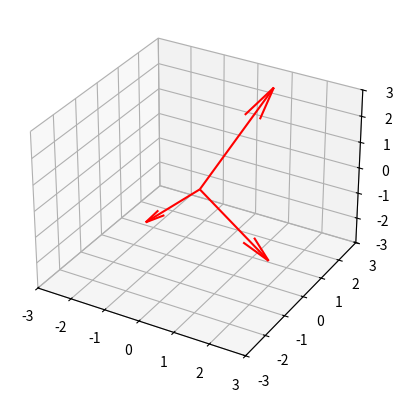

Source code (Python):
import numpy as np
import matplotlib.pyplot as plt
from mpl_toolkits.mplot3d import Axes3D

fig = plt.figure()
ax = fig.add_subplot(111, projection='3d')
# plot multiple points
u = np.array([1, 2, 3])
v = np.array([2, 0, -2])
w = np.array([-1, -1, -1])
xs = [u[0], v[0], w[0]]
ys = [u[1], v[1], w[1]]
zs = [u[2], v[2], w[2]]
# base of the vectors set to the origin
tail_x = [0, 0, 0]
tail_y = [0, 0, 0]
tail_z = [0, 0, 0]
ax.set_xlim(-3, 3)
ax.set_ylim(-3, 3)
ax.set_zlim(-3, 3)
ax.quiver(tail_x, tail_y, tail_z, xs, ys, zs, color='r')
plt.show()
